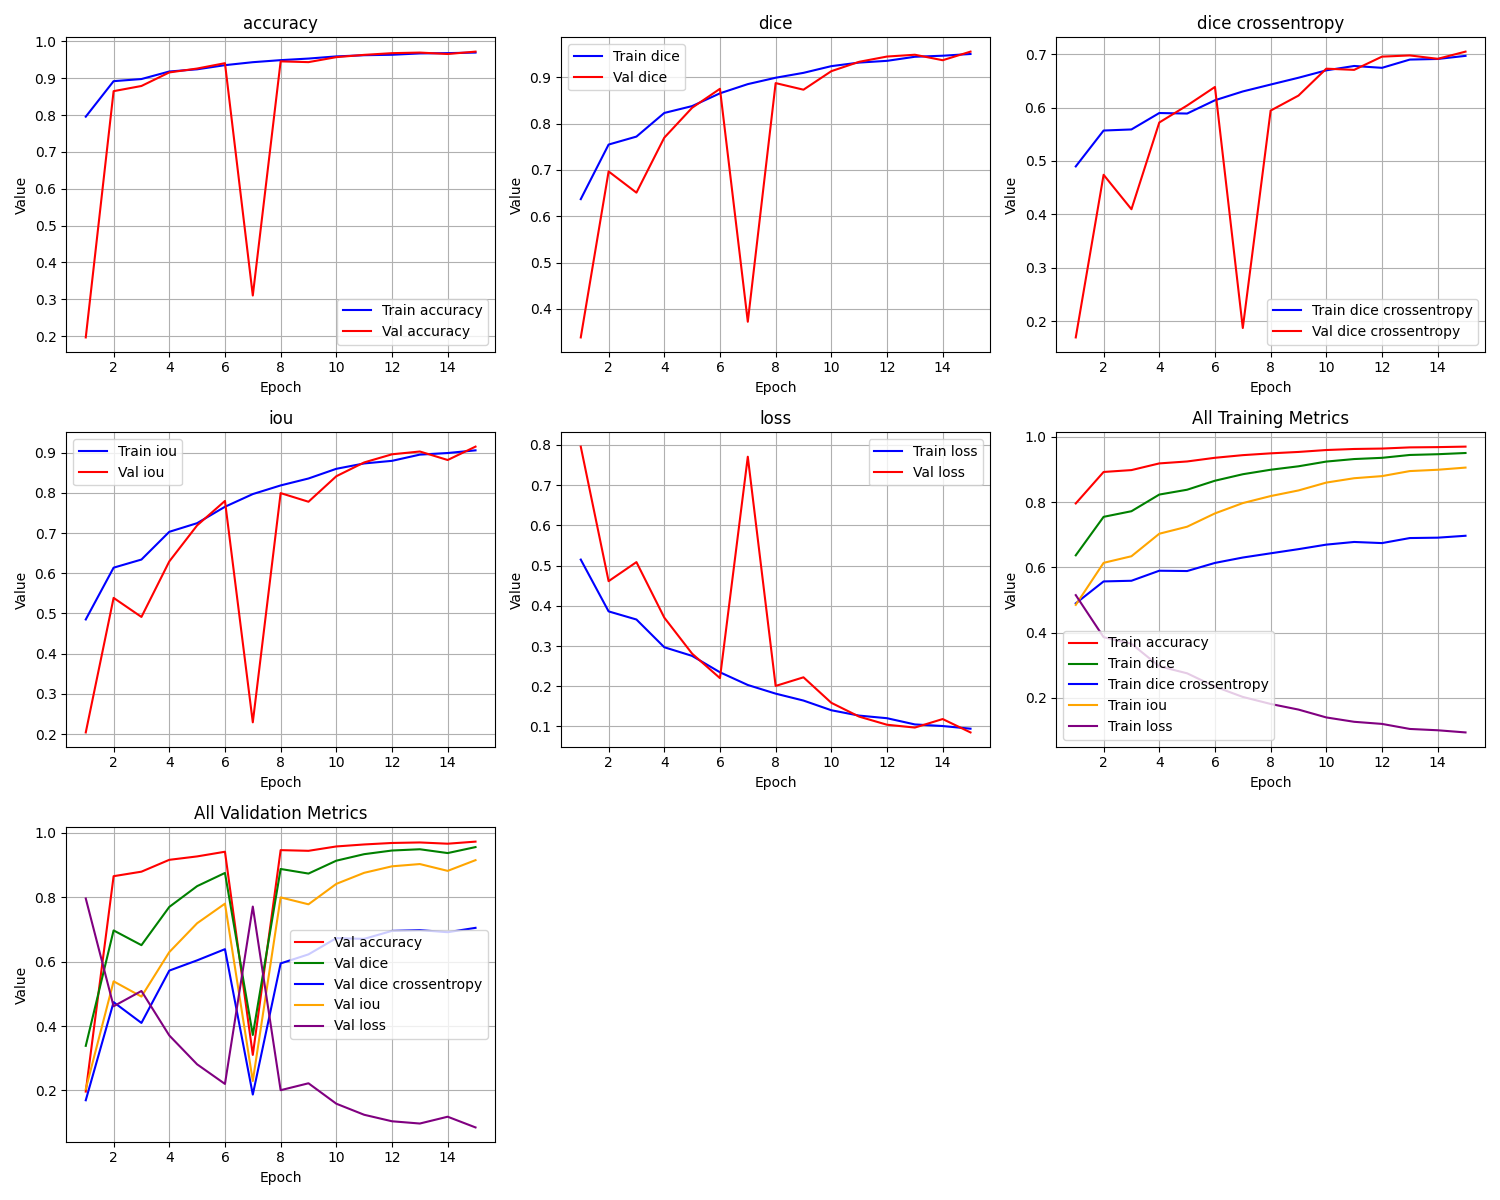

Values plotted in this chart, from the file beside it:
epoch, train_loss, train_iou, train_dice, train_dice crossentropy, train_accuracy, val_loss, val_iou, val_dice, val_dice crossentropy, val_accuracy
1, 0.5149, 0.4851, 0.6369, 0.4897, 0.7958, 0.7959, 0.2041, 0.3384, 0.1695, 0.1965
2, 0.3861, 0.6139, 0.7548, 0.5569, 0.8922, 0.4613, 0.5387, 0.6967, 0.474, 0.8651
3, 0.3659, 0.6341, 0.772, 0.559, 0.898, 0.5087, 0.4913, 0.651, 0.4095, 0.8791
4, 0.297, 0.703, 0.823, 0.5897, 0.9184, 0.3706, 0.6294, 0.7697, 0.572, 0.9159
5, 0.2755, 0.7245, 0.8378, 0.5887, 0.9244, 0.281, 0.719, 0.8342, 0.6038, 0.9265
6, 0.2347, 0.7653, 0.8654, 0.6136, 0.9357, 0.2202, 0.7798, 0.8752, 0.6385, 0.941
7, 0.2031, 0.7969, 0.8853, 0.6301, 0.9437, 0.7707, 0.2293, 0.3722, 0.1872, 0.3103
8, 0.1816, 0.8184, 0.899, 0.643, 0.9493, 0.2007, 0.7993, 0.8875, 0.5943, 0.946
9, 0.1644, 0.8356, 0.9096, 0.6558, 0.9536, 0.2222, 0.7778, 0.8732, 0.6224, 0.9439
10, 0.1403, 0.8597, 0.9241, 0.6697, 0.9594, 0.1588, 0.8412, 0.9132, 0.6728, 0.9574
11, 0.127, 0.873, 0.9318, 0.6778, 0.9626, 0.1244, 0.8756, 0.9334, 0.6705, 0.9636
12, 0.1205, 0.8795, 0.9355, 0.6744, 0.9639, 0.1042, 0.8958, 0.9448, 0.6953, 0.9682
13, 0.105, 0.895, 0.9443, 0.6898, 0.9675, 0.09724, 0.9028, 0.9487, 0.6976, 0.9698
14, 0.101, 0.899, 0.9466, 0.6909, 0.9683, 0.1184, 0.8816, 0.9369, 0.6912, 0.9659
15, 0.09438, 0.9056, 0.9503, 0.6968, 0.9698, 0.08512, 0.9149, 0.9554, 0.7047, 0.9724
